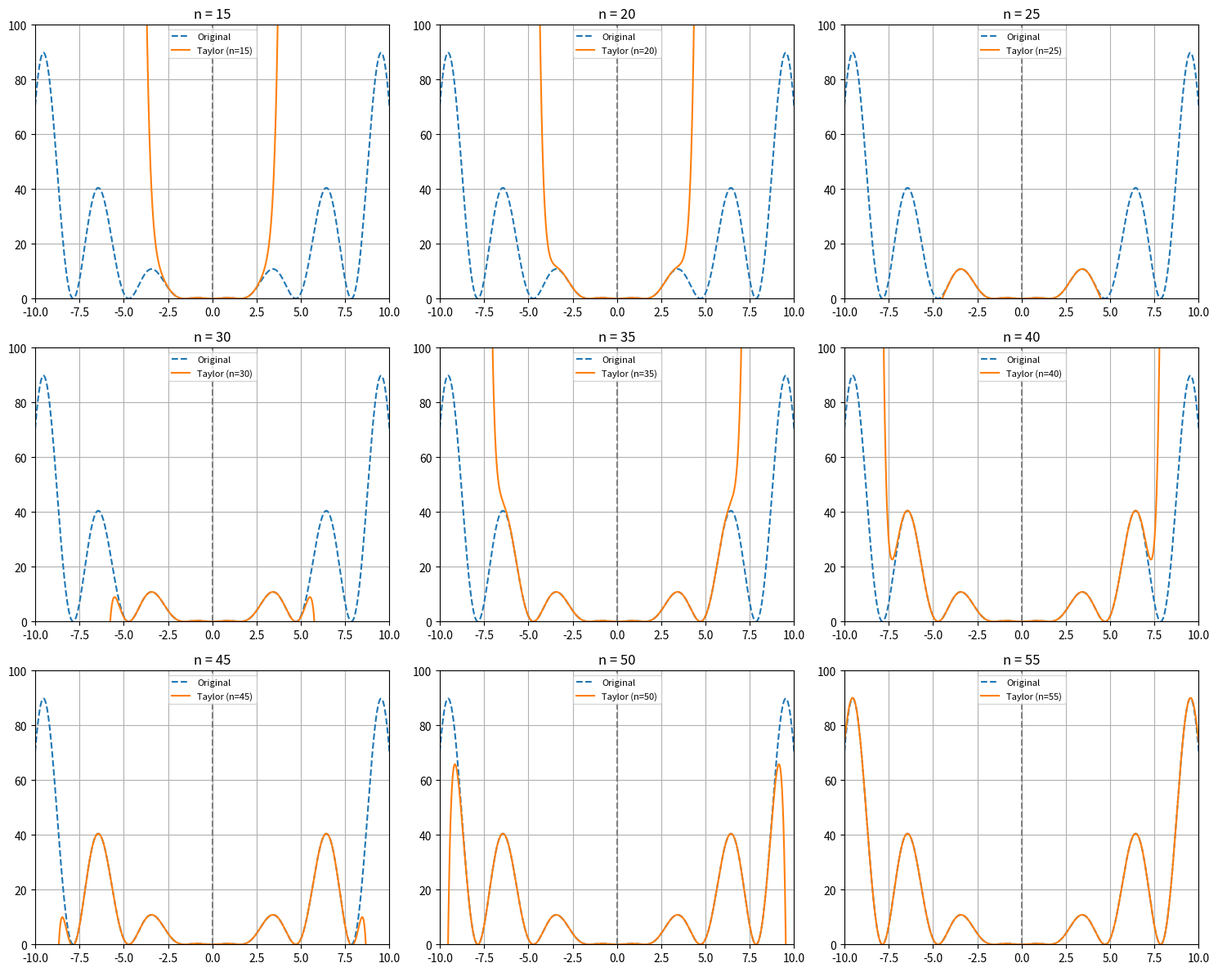

Write Python code to recreate this figure.
import numpy as np
import sympy as sp
import matplotlib.pyplot as plt
x = sp.symbols('x')
f = x**2 * sp.cos(x)**2
x_vals = np.linspace(-10, 10, 1000)
f_true = sp.lambdify(x, f, 'numpy')(x_vals)
orders = [15, 20, 25, 30, 35, 40, 45, 50, 55]
plt.figure(figsize=(15, 12))
for i, n in enumerate(orders, 1):
    taylor = sp.series(f, x, 0, n).removeO()
    f_taylor = sp.lambdify(x, taylor, 'numpy')(x_vals)
    plt.subplot(3, 3, i)
    plt.plot(x_vals, f_true, '--', label='Original')
    plt.plot(x_vals, f_taylor, label=f'Taylor (n={n})')
    plt.axvline(0, linestyle='--', color='gray')
    plt.title(f'n = {n}')
    plt.xlim(-10, 10)
    plt.ylim(0, 100)
    plt.grid()
    plt.legend(fontsize=8)
plt.tight_layout()
plt.show()
